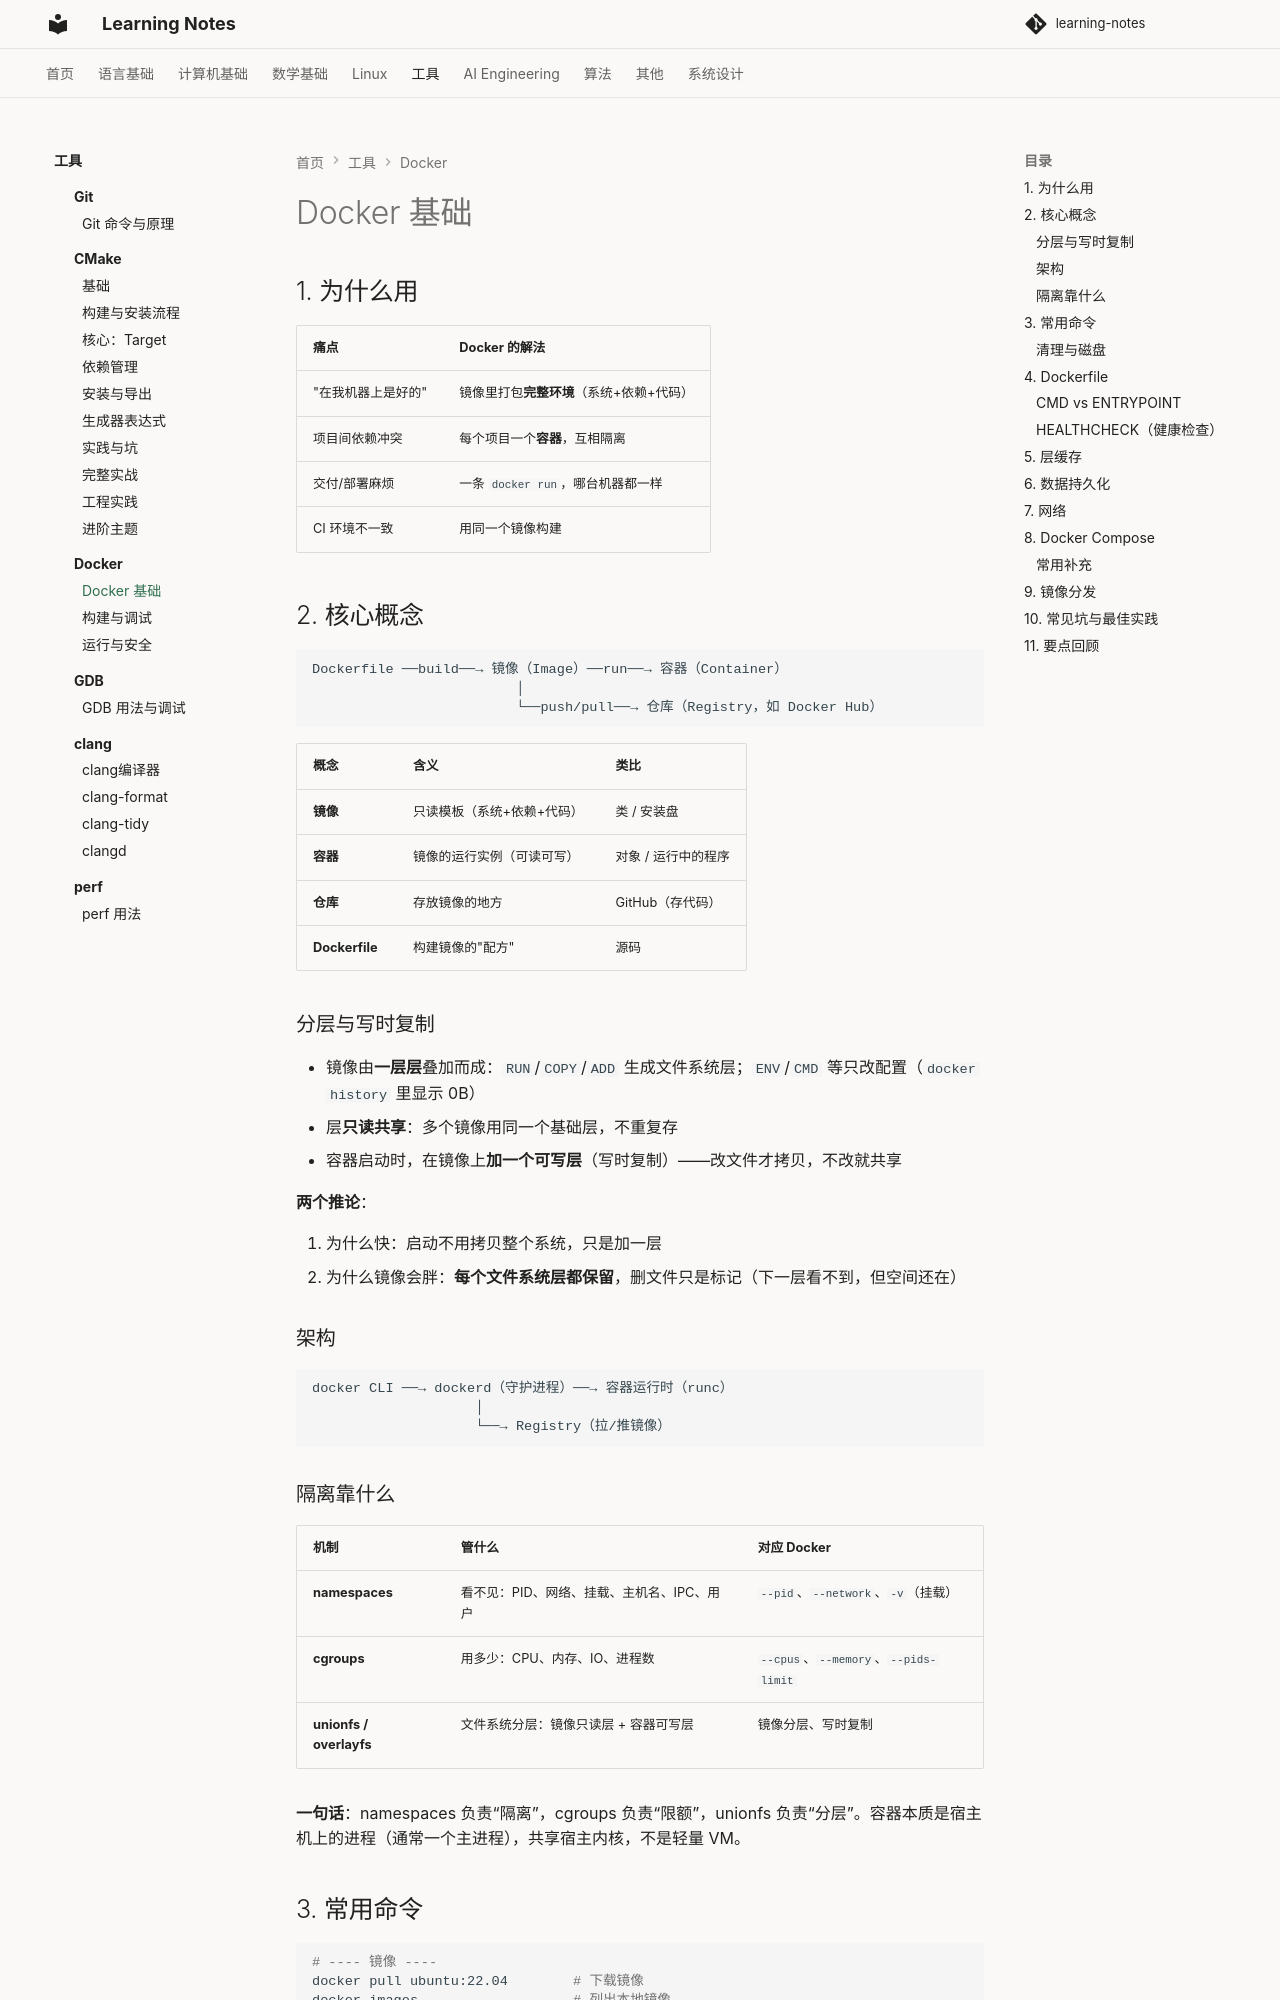

repository: handwan/learning-notes · page: 05-tools/docker/基础/index.html · generator: mkdocs

# Docker 基础

## 1. 为什么用

| 痛点 | Docker 的解法 |
|------|--------------|
| "在我机器上是好的" | 镜像里打包**完整环境**（系统+依赖+代码） |
| 项目间依赖冲突 | 每个项目一个**容器**，互相隔离 |
| 交付/部署麻烦 | 一条 `docker run`，哪台机器都一样 |
| CI 环境不一致 | 用同一个镜像构建 |

## 2. 核心概念

```
Dockerfile ──build──→ 镜像（Image）──run──→ 容器（Container）
                         │
                         └──push/pull──→ 仓库（Registry，如 Docker Hub）
```

| 概念 | 含义 | 类比 |
|------|------|------|
| **镜像** | 只读模板（系统+依赖+代码） | 类 / 安装盘 |
| **容器** | 镜像的运行实例（可读可写） | 对象 / 运行中的程序 |
| **仓库** | 存放镜像的地方 | GitHub（存代码） |
| **Dockerfile** | 构建镜像的"配方" | 源码 |

### 分层与写时复制

- 镜像由**一层层**叠加而成：`RUN`/`COPY`/`ADD` 生成文件系统层；`ENV`/`CMD` 等只改配置（`docker history` 里显示 0B）
- 层**只读共享**：多个镜像用同一个基础层，不重复存
- 容器启动时，在镜像上**加一个可写层**（写时复制）——改文件才拷贝，不改就共享

**两个推论**：

1. 为什么快：启动不用拷贝整个系统，只是加一层
2. 为什么镜像会胖：**每个文件系统层都保留**，删文件只是标记（下一层看不到，但空间还在）

### 架构

```
docker CLI ──→ dockerd（守护进程）──→ 容器运行时（runc）
                    │
                    └──→ Registry（拉/推镜像）
```

### 隔离靠什么

| 机制 | 管什么 | 对应 Docker |
|------|--------|-------------|
| **namespaces** | 看不见：PID、网络、挂载、主机名、IPC、用户 | `--pid`、`--network`、`-v`（挂载） |
| **cgroups** | 用多少：CPU、内存、IO、进程数 | `--cpus`、`--memory`、`--pids-limit` |
| **unionfs / overlayfs** | 文件系统分层：镜像只读层 + 容器可写层 | 镜像分层、写时复制 |

**一句话**：namespaces 负责“隔离”，cgroups 负责“限额”，unionfs 负责“分层”。容器本质是宿主机上的进程（通常一个主进程），共享宿主内核，不是轻量 VM。
